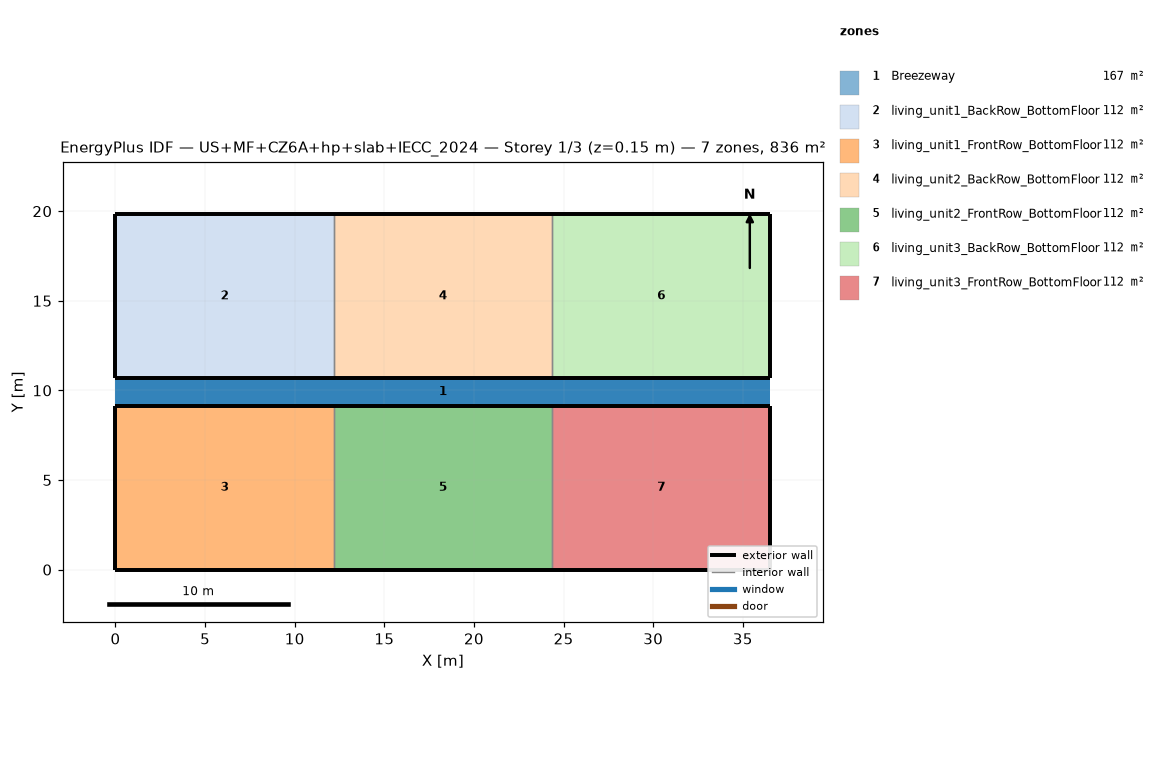
=== STOREY PLAN SPEC (per zone: floor XY polygon, exterior-wall plan segments, windows/doors) ===
zone 1: Breezeway  (167.0 m²)
  floor: (36.54, 9.16) (0.00, 9.16) (0.00, 10.68) (36.54, 10.68)
  floor: (36.54, 9.16) (0.00, 9.16) (0.00, 10.68) (36.54, 10.68)
  floor: (36.54, 9.16) (0.00, 9.16) (0.00, 10.68) (36.54, 10.68)
zone 2: living_unit1_BackRow_BottomFloor  (111.5 m²)
  floor: (12.18, 10.68) (0.00, 10.68) (0.00, 19.84) (12.18, 19.84)
  exterior wall: (0.00, 10.68) – (12.18, 10.68)  [12.2 m]
  exterior wall: (12.18, 19.84) – (0.00, 19.84)  [12.2 m]
  exterior wall: (0.00, 19.84) – (0.00, 10.68)  [9.2 m]
  interior walls: 1
zone 3: living_unit1_FrontRow_BottomFloor  (111.5 m²)
  floor: (12.18, 0.00) (0.00, 0.00) (0.00, 9.16) (12.18, 9.16)
  exterior wall: (0.00, 0.00) – (12.18, 0.00)  [12.2 m]
  exterior wall: (12.18, 9.16) – (0.00, 9.16)  [12.2 m]
  exterior wall: (0.00, 9.16) – (0.00, 0.00)  [9.2 m]
  interior walls: 1
zone 4: living_unit2_BackRow_BottomFloor  (111.5 m²)
  floor: (24.36, 10.68) (12.18, 10.68) (12.18, 19.84) (24.36, 19.84)
  exterior wall: (12.18, 10.68) – (24.36, 10.68)  [12.2 m]
  exterior wall: (24.36, 19.84) – (12.18, 19.84)  [12.2 m]
  interior walls: 2
zone 5: living_unit2_FrontRow_BottomFloor  (111.5 m²)
  floor: (24.36, 0.00) (12.18, 0.00) (12.18, 9.16) (24.36, 9.16)
  exterior wall: (12.18, 0.00) – (24.36, 0.00)  [12.2 m]
  exterior wall: (24.36, 9.16) – (12.18, 9.16)  [12.2 m]
  interior walls: 2
zone 6: living_unit3_BackRow_BottomFloor  (111.5 m²)
  floor: (36.54, 10.68) (24.36, 10.68) (24.36, 19.84) (36.54, 19.84)
  exterior wall: (24.36, 10.68) – (36.54, 10.68)  [12.2 m]
  exterior wall: (36.54, 10.68) – (36.54, 19.84)  [9.2 m]
  exterior wall: (36.54, 19.84) – (24.36, 19.84)  [12.2 m]
  interior walls: 1
zone 7: living_unit3_FrontRow_BottomFloor  (111.5 m²)
  floor: (36.54, 0.00) (24.36, 0.00) (24.36, 9.16) (36.54, 9.16)
  exterior wall: (24.36, 0.00) – (36.54, 0.00)  [12.2 m]
  exterior wall: (36.54, 0.00) – (36.54, 9.16)  [9.2 m]
  exterior wall: (36.54, 9.16) – (24.36, 9.16)  [12.2 m]
  interior walls: 1

=== DERIVED (storey summary) ===
Building: US+MF+CZ6A+hp+slab+IECC_2024
Storey: 1 of 3  (floor level z = 0.15 m)
Storey gross floor area: 836.2 m²
Zones on this storey: 7
  - Breezeway: floor 167.0 m²
  - living_unit1_BackRow_BottomFloor: floor 111.5 m²; exterior wall 33.5 m (86.9 m²); WWR 0.0%
  - living_unit1_FrontRow_BottomFloor: floor 111.5 m²; exterior wall 33.5 m (86.9 m²); WWR 0.0%
  - living_unit2_BackRow_BottomFloor: floor 111.5 m²; exterior wall 24.4 m (63.1 m²); WWR 0.0%
  - living_unit2_FrontRow_BottomFloor: floor 111.5 m²; exterior wall 24.4 m (63.1 m²); WWR 0.0%
  - living_unit3_BackRow_BottomFloor: floor 111.5 m²; exterior wall 33.5 m (86.9 m²); WWR 0.0%
  - living_unit3_FrontRow_BottomFloor: floor 111.5 m²; exterior wall 33.5 m (86.9 m²); WWR 0.0%
Zone adjacency (shared interzone walls):
  - living_unit1_BackRow_BottomFloor ↔ living_unit2_BackRow_BottomFloor
  - living_unit1_FrontRow_BottomFloor ↔ living_unit2_FrontRow_BottomFloor
  - living_unit2_BackRow_BottomFloor ↔ living_unit3_BackRow_BottomFloor
  - living_unit2_FrontRow_BottomFloor ↔ living_unit3_FrontRow_BottomFloor